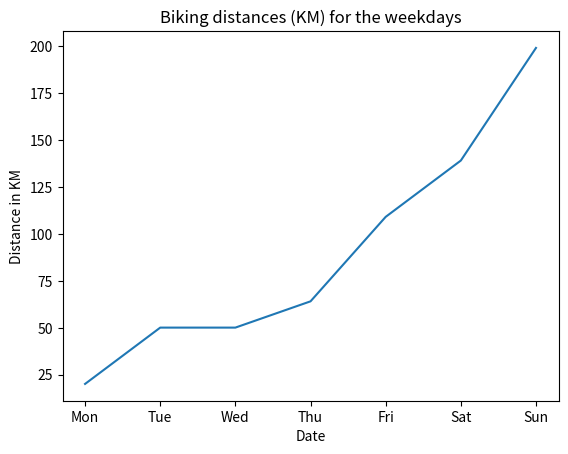

The matplotlib source for this figure:
import matplotlib.pyplot as plt
biking_distances = [20, 30, 0, 14, 45, 30, 60]
biking_days = ["Mon", "Tue", "Wed", "Thu", "Fri", "Sat", "Sun"]
temp_array = []

biking_distance_len = len(biking_distances)
pointer = 0
while pointer < biking_distance_len:
    if(pointer < 1):
        temp_array.append(biking_distances[pointer])
    else:
        print(biking_distances[pointer -1])
        temp_array.append(int(temp_array[pointer -1]) + int(biking_distances[pointer]))
    pointer +=1 

print(temp_array)
plt.plot(biking_days, temp_array)
plt.title("Biking distances (KM) for the weekdays")
plt.xlabel('Date')
plt.ylabel('Distance in KM')
plt.style.use('ggplot')
plt.show()

